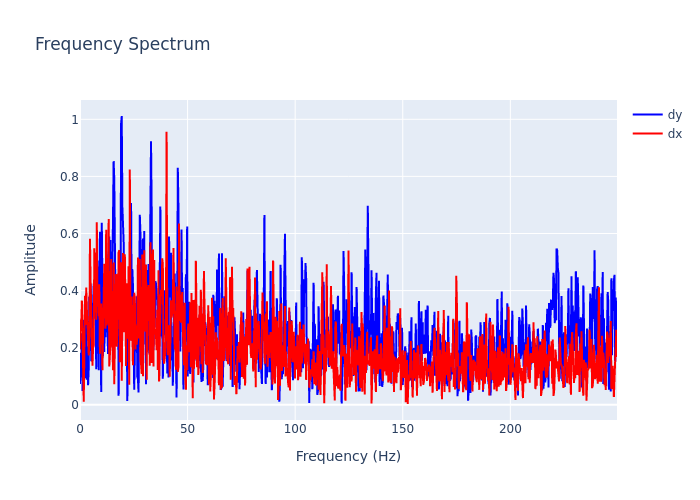

The data file committed next to this chart (first rows):
, frequency, dx, dy
0, 0.0, 0.1933, 0.07251
1, 0.2895, 0.2978, 0.182
2, 0.579, 0.2852, 0.1052
3, 0.8686, 0.3655, 0.2508
4, 1.158, 0.282, 0.04808
5, 1.448, 0.1322, 0.2977
6, 1.737, 0.01065, 0.1469
7, 2.027, 0.1743, 0.1752
8, 2.316, 0.3817, 0.09308
9, 2.606, 0.2793, 0.3005
10, 2.895, 0.411, 0.3595
11, 3.185, 0.3354, 0.08815
12, 3.474, 0.2833, 0.2052
13, 3.764, 0.1888, 0.06898
14, 4.053, 0.1729, 0.1296
15, 4.343, 0.2149, 0.3784
16, 4.632, 0.5813, 0.3393
17, 4.922, 0.4334, 0.4222
18, 5.211, 0.304, 0.153
19, 5.501, 0.1638, 0.2071
20, 5.79, 0.137, 0.3208
21, 6.08, 0.1984, 0.3146
22, 6.369, 0.2083, 0.4249
23, 6.659, 0.5479, 0.3779
24, 6.948, 0.3333, 0.4368
25, 7.238, 0.5194, 0.424
26, 7.528, 0.2976, 0.1247
27, 7.817, 0.6394, 0.314
28, 8.107, 0.3435, 0.5058
29, 8.396, 0.4109, 0.2362
30, 8.686, 0.3106, 0.1211
31, 8.975, 0.4219, 0.3582
32, 9.265, 0.1786, 0.6062
33, 9.554, 0.2938, 0.3217
34, 9.844, 0.3549, 0.04526
35, 10.13, 0.3102, 0.6374
36, 10.42, 0.1209, 0.3436
37, 10.71, 0.2529, 0.1698
38, 11, 0.4324, 0.312
39, 11.29, 0.4942, 0.1853
40, 11.58, 0.4018, 0.4163
41, 11.87, 0.2662, 0.2369
42, 12.16, 0.6135, 0.527
43, 12.45, 0.2781, 0.3581
44, 12.74, 0.3206, 0.1974
45, 13.03, 0.342, 0.178
46, 13.32, 0.6507, 0.5557
47, 13.61, 0.1342, 0.5893
48, 13.9, 0.2015, 0.2442
49, 14.19, 0.2158, 0.5773
50, 14.48, 0.5103, 0.2468
51, 14.77, 0.2035, 0.249
52, 15.06, 0.2474, 0.4615
53, 15.34, 0.121, 0.6226
54, 15.63, 0.4986, 0.8534
55, 15.92, 0.07233, 0.7908
56, 16.21, 0.3381, 0.4346
57, 16.5, 0.373, 0.3362
58, 16.79, 0.4576, 0.4434
59, 17.08, 0.2038, 0.3385
... 803 more rows
